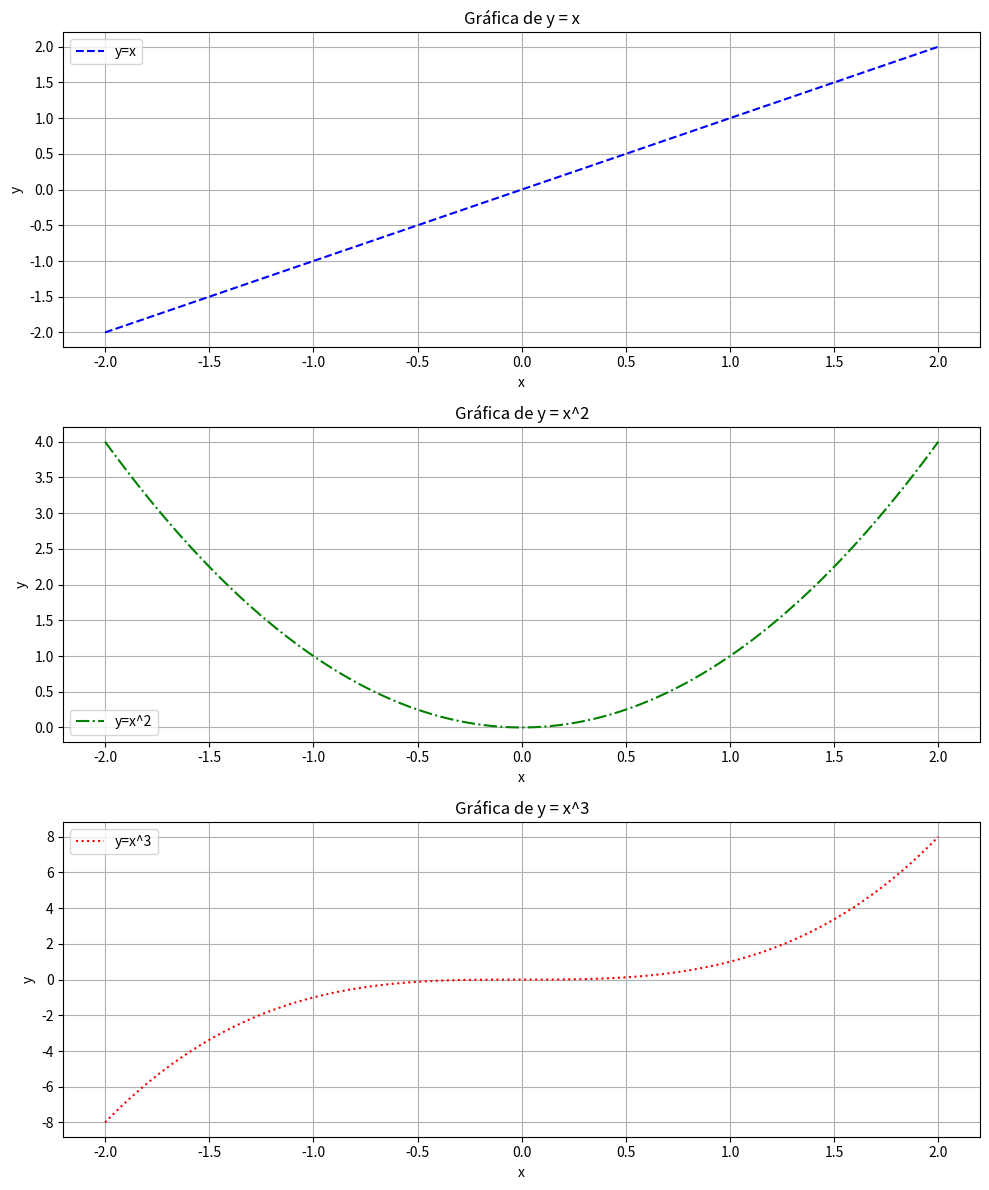

Source code (Python):
"""
Tarea 6 
[redacted]
[redacted]
"""
import numpy as np
import matplotlib.pyplot as plt

# Definir los valores de x
x = np.linspace(-2, 2, 100)

# Definir las tres funciones
y1 = x
y2 = x ** 2
y3 = x ** 3

# Crear una figura y una malla de subgráficas (3 filas, 1 columna)
fig, axs = plt.subplots(3, 1, figsize=(10, 12))

# Gráfica para y = x
axs[0].plot(x, y1, color='blue', linestyle='--', label='y=x')
axs[0].set_title('Gráfica de y = x')
axs[0].set_xlabel('x')
axs[0].set_ylabel('y')
axs[0].grid(True)
axs[0].legend()

# Gráfica para y = x^2
axs[1].plot(x, y2, color='green', linestyle='-.', label='y=x^2')
axs[1].set_title('Gráfica de y = x^2')
axs[1].set_xlabel('x')
axs[1].set_ylabel('y')
axs[1].grid(True)
axs[1].legend()

# Gráfica para y = x^3
axs[2].plot(x, y3, color='red', linestyle=':', label='y=x^3')
axs[2].set_title('Gráfica de y = x^3')
axs[2].set_xlabel('x')
axs[2].set_ylabel('y')
axs[2].grid(True)
axs[2].legend()

# Ajustar el espaciado entre las subgráficas
plt.tight_layout()

# Mostrar la gráfica
plt.show()